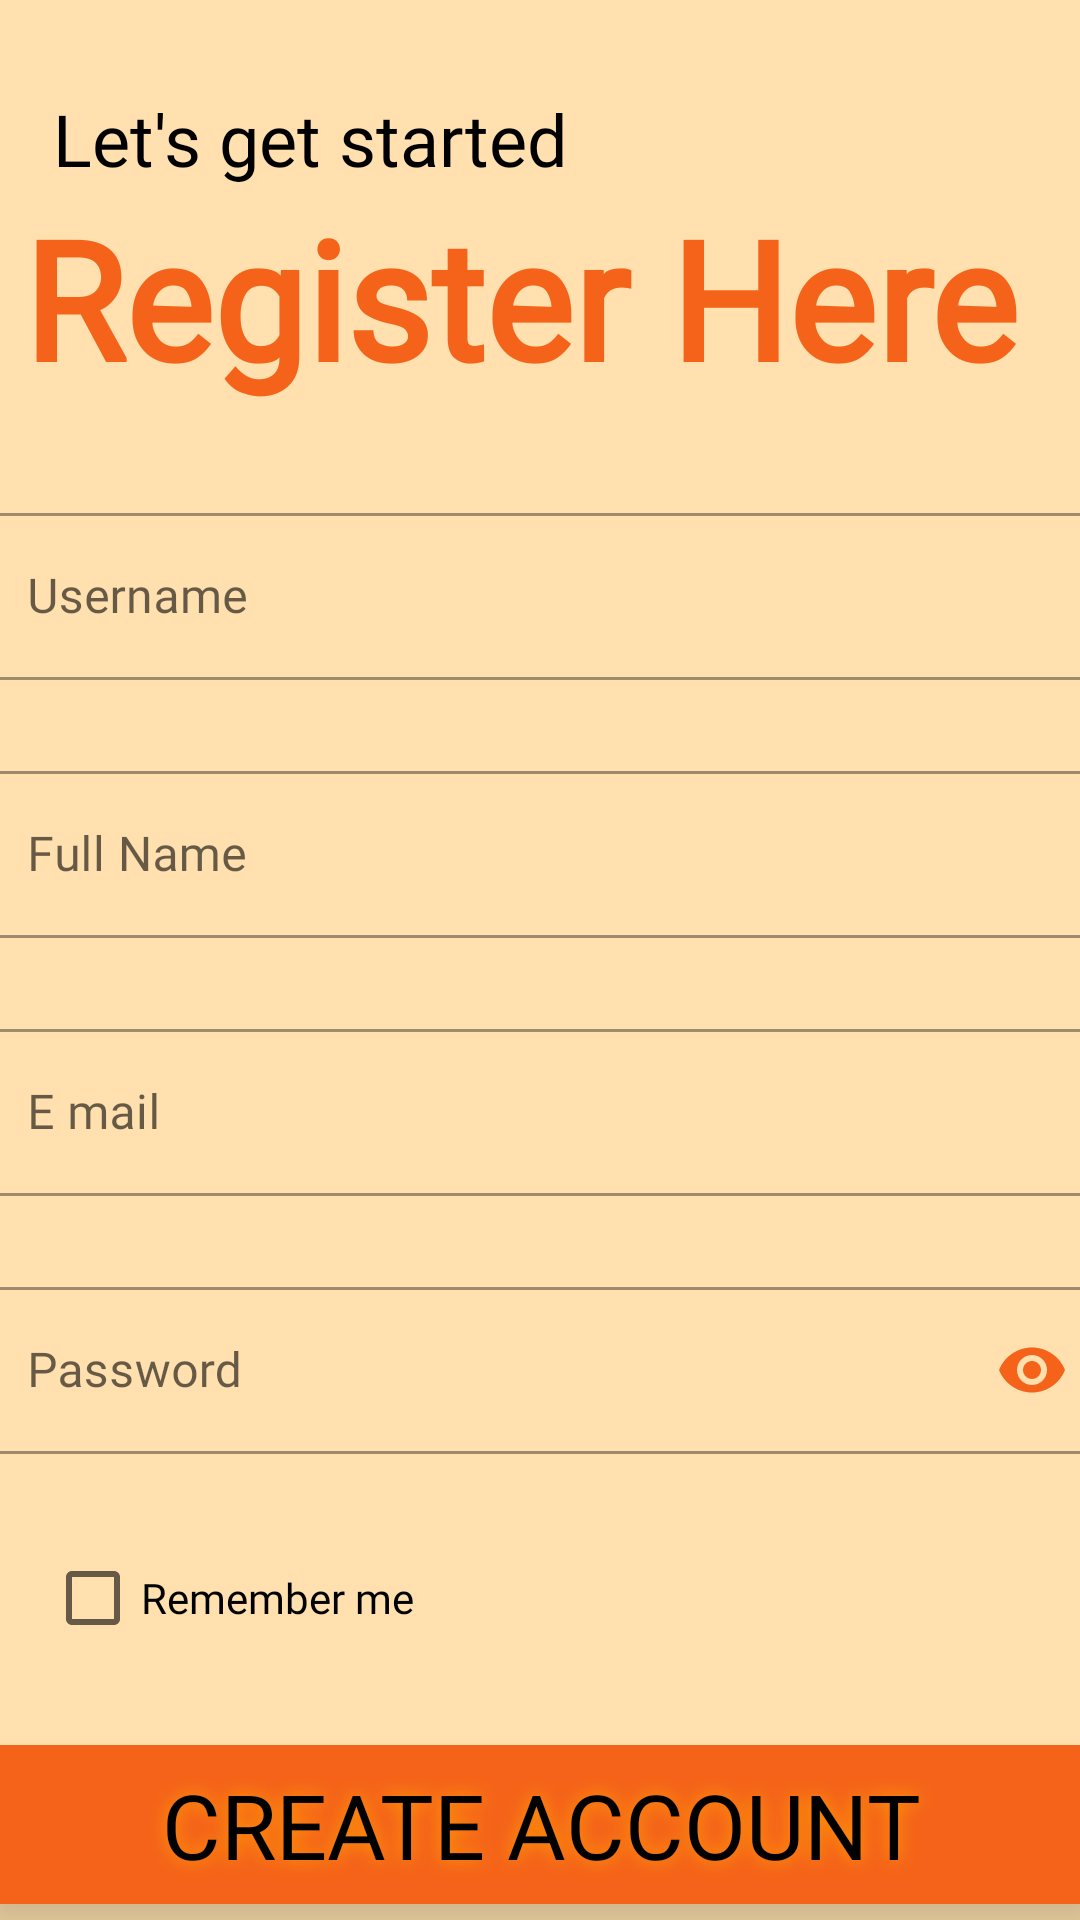

The Android layout XML behind this screen, and the referenced resources:
<!-- AndroidManifest.xml: application theme Theme.KwizX -->
<!-- res/layout/activity_registar_screen.xml -->
<?xml version="1.0" encoding="utf-8"?>
<androidx.constraintlayout.widget.ConstraintLayout xmlns:android="http://schemas.android.com/apk/res/android"
    xmlns:app="http://schemas.android.com/apk/res-auto"
    xmlns:tools="http://schemas.android.com/tools"
    android:id="@+id/register_btn"
    android:layout_width="match_parent"
    android:layout_height="match_parent"
    android:background="@color/tertiary_quizx"
    tools:context=".RegistarScreen">

    <TextView
        android:id="@+id/hello_textView"
        android:layout_width="wrap_content"
        android:layout_height="52dp"
        android:layout_marginTop="30dp"
        android:fontFamily="@font/suez_one"
        android:text="Let's get started"
        android:textColor="@color/black"
        android:textSize="24sp"
        app:layout_constraintEnd_toEndOf="parent"
        app:layout_constraintHorizontal_bias="0.093"
        app:layout_constraintStart_toStartOf="parent"
        app:layout_constraintTop_toTopOf="parent" />

    <TextView
        android:id="@+id/register_textView"
        android:layout_width="wrap_content"
        android:layout_height="wrap_content"
        android:layout_marginTop="-20dp"
        android:layout_marginEnd="7dp"
        android:fontFamily="@font/suez_one"
        android:text="Register Here"
        android:textColor="@color/secondary_quizx"
        android:textSize="55sp"
        android:textStyle="bold"
        app:layout_constraintEnd_toEndOf="parent"
        app:layout_constraintHorizontal_bias="0.372"
        app:layout_constraintStart_toStartOf="parent"
        app:layout_constraintTop_toBottomOf="@+id/hello_textView" />


    
    <com.google.android.material.textfield.TextInputLayout
        android:id="@+id/layout_username"
        style="@style/Widget.MaterialComponents.TextInputLayout.OutlinedBox"
        android:layout_width="375dp"
        android:layout_height="wrap_content"
        android:layout_marginTop="30dp"
        android:hint="Username"
        app:layout_constraintEnd_toEndOf="parent"
        app:layout_constraintHorizontal_bias="0.5"
        app:layout_constraintStart_toStartOf="parent"
        app:layout_constraintTop_toBottomOf="@+id/register_textView">

        <com.google.android.material.textfield.TextInputEditText
            android:id="@+id/editText_username"
            android:layout_width="match_parent"
            android:layout_height="match_parent"
            android:fontFamily="@font/suez_one"
            android:inputType="text" />

    </com.google.android.material.textfield.TextInputLayout>


    
    <com.google.android.material.textfield.TextInputLayout
        android:id="@+id/layout_fullname"
        style="@style/Widget.MaterialComponents.TextInputLayout.OutlinedBox"
        android:layout_width="375dp"
        android:layout_height="wrap_content"
        android:layout_marginTop="25dp"
        android:hint="Full Name"
        app:layout_constraintEnd_toEndOf="parent"
        app:layout_constraintHorizontal_bias="0.5"
        app:layout_constraintStart_toStartOf="parent"
        app:layout_constraintTop_toBottomOf="@+id/layout_username">

        <com.google.android.material.textfield.TextInputEditText
            android:id="@+id/editText_fullname"
            android:layout_width="match_parent"
            android:layout_height="match_parent"
            android:fontFamily="@font/suez_one"
            android:inputType="text" />

    </com.google.android.material.textfield.TextInputLayout>


    
    <com.google.android.material.textfield.TextInputLayout
        android:id="@+id/layout_email"
        style="@style/Widget.MaterialComponents.TextInputLayout.OutlinedBox"
        android:layout_width="375dp"
        android:layout_height="wrap_content"
        android:layout_marginTop="25dp"
        android:hint="E mail"
        app:layout_constraintEnd_toEndOf="parent"
        app:layout_constraintHorizontal_bias="0.5"
        app:layout_constraintStart_toStartOf="parent"
        app:layout_constraintTop_toBottomOf="@+id/layout_fullname">

        <com.google.android.material.textfield.TextInputEditText
            android:id="@+id/editText_email"
            android:layout_width="match_parent"
            android:layout_height="match_parent"

            android:fontFamily="@font/suez_one"
            android:inputType="textEmailAddress" />

    </com.google.android.material.textfield.TextInputLayout>


    
    <com.google.android.material.textfield.TextInputLayout
        android:id="@+id/layout_password"
        style="@style/Widget.MaterialComponents.TextInputLayout.OutlinedBox"
        android:layout_width="375dp"
        android:layout_height="wrap_content"
        android:layout_marginTop="25dp"
        android:hint="Password"
        app:layout_constraintEnd_toEndOf="parent"
        app:layout_constraintHorizontal_bias="0.5"
        app:layout_constraintStart_toStartOf="parent"
        app:layout_constraintTop_toBottomOf="@+id/layout_email"
        app:passwordToggleEnabled="true"
        app:passwordToggleTint="@color/secondary_quizx">

        <com.google.android.material.textfield.TextInputEditText
            android:id="@+id/editText_password"
            android:layout_width="match_parent"
            android:layout_height="match_parent"

            android:fontFamily="@font/suez_one"
            android:inputType="textPassword" />
    </com.google.android.material.textfield.TextInputLayout>

    <androidx.cardview.widget.CardView
        android:id="@+id/cardView"
        android:layout_width="375dp"
        android:layout_height="53dp"
        android:layout_marginTop="25dp"
        app:cardBackgroundColor="@color/secondary_quizx"

        app:cardCornerRadius="6dp"
        app:cardElevation="10dp"
        app:layout_constraintEnd_toEndOf="parent"
        app:layout_constraintHorizontal_bias="0.5"
        app:layout_constraintStart_toStartOf="parent"
        app:layout_constraintTop_toBottomOf="@+id/checkBox2">

        <TextView
            android:id="@+id/textView2"
            android:layout_width="match_parent"
            android:layout_height="match_parent"
            android:fontFamily="@font/suez_one"
            android:gravity="center"
            android:onClick="createNewAccount"
            android:shadowColor="#FFA000"
            android:shadowRadius="15"
            android:text="CREATE ACCOUNT"
            android:textAlignment="center"
            android:textColor="@color/black"
            android:textSize="30sp" />
    </androidx.cardview.widget.CardView>

    <TextView
        android:id="@+id/textView3"
        android:layout_width="wrap_content"
        android:layout_height="wrap_content"
        android:layout_marginStart="12dp"
        android:layout_marginTop="24dp"
        android:fontFamily="@font/suez_one"
        android:text="Already have an account?"
        android:textColor="@color/black"
        android:textSize="20sp"
        app:layout_constraintBottom_toBottomOf="parent"
        app:layout_constraintStart_toStartOf="parent"
        app:layout_constraintTop_toBottomOf="@+id/cardView"
        app:layout_constraintVertical_bias="0.158" />

    <TextView
        android:id="@+id/textViewLogin"
        android:layout_width="wrap_content"
        android:layout_height="wrap_content"
        android:layout_marginEnd="8dp"
        android:fontFamily="@font/suez_one"
        android:minHeight="48dp"
        android:onClick="goToLoginScreen"
        android:shadowColor="#C3000000"
        android:shadowRadius="1"
        android:text="Login here"
        android:textColor="@color/secondary_quizx"
        android:textSize="24sp"
        android:textStyle="bold"
        app:layout_constraintBaseline_toBaselineOf="@+id/textView3"
        app:layout_constraintEnd_toEndOf="parent"
        app:layout_constraintHorizontal_bias="0.473"
        app:layout_constraintStart_toEndOf="@+id/textView3" />

    <CheckBox
        android:id="@+id/checkBox2"
        android:layout_width="wrap_content"
        android:layout_height="wrap_content"
        android:layout_marginTop="24dp"
        android:fontFamily="@font/suez_one"
        android:text="Remember me"
        app:layout_constraintEnd_toEndOf="parent"
        app:layout_constraintHorizontal_bias="0.063"
        app:layout_constraintStart_toStartOf="parent"
        app:layout_constraintTop_toBottomOf="@+id/layout_password" />


</androidx.constraintlayout.widget.ConstraintLayout>
<!-- resources referenced by this layout -->
<resources>
  <color name="black">#FF000000</color>
  <color name="secondary_quizx">#F5631A</color>
  <color name="tertiary_quizx">#FFE0AE</color>
  <style name="Theme.KwizX" parent="Theme.MaterialComponents.DayNight.NoActionBar">
          
          <item name="colorPrimary">@color/purple_500</item>
          <item name="colorPrimaryVariant">@color/tertiary_quizx</item>
          <item name="colorOnPrimary">@color/white</item>
          
          <item name="colorSecondary">@color/teal_200</item>
          <item name="colorSecondaryVariant">@color/teal_700</item>
          <item name="colorOnSecondary">@color/black</item>
          
          <item name="android:statusBarColor" tools:targetApi="l">?attr/colorPrimaryVariant</item>
          
      </style>
  <color name="purple_500">#FF6200EE</color>
  <color name="white">#FFFFFFFF</color>
  <color name="teal_200">#FF03DAC5</color>
  <color name="teal_700">#FF018786</color>
</resources>
